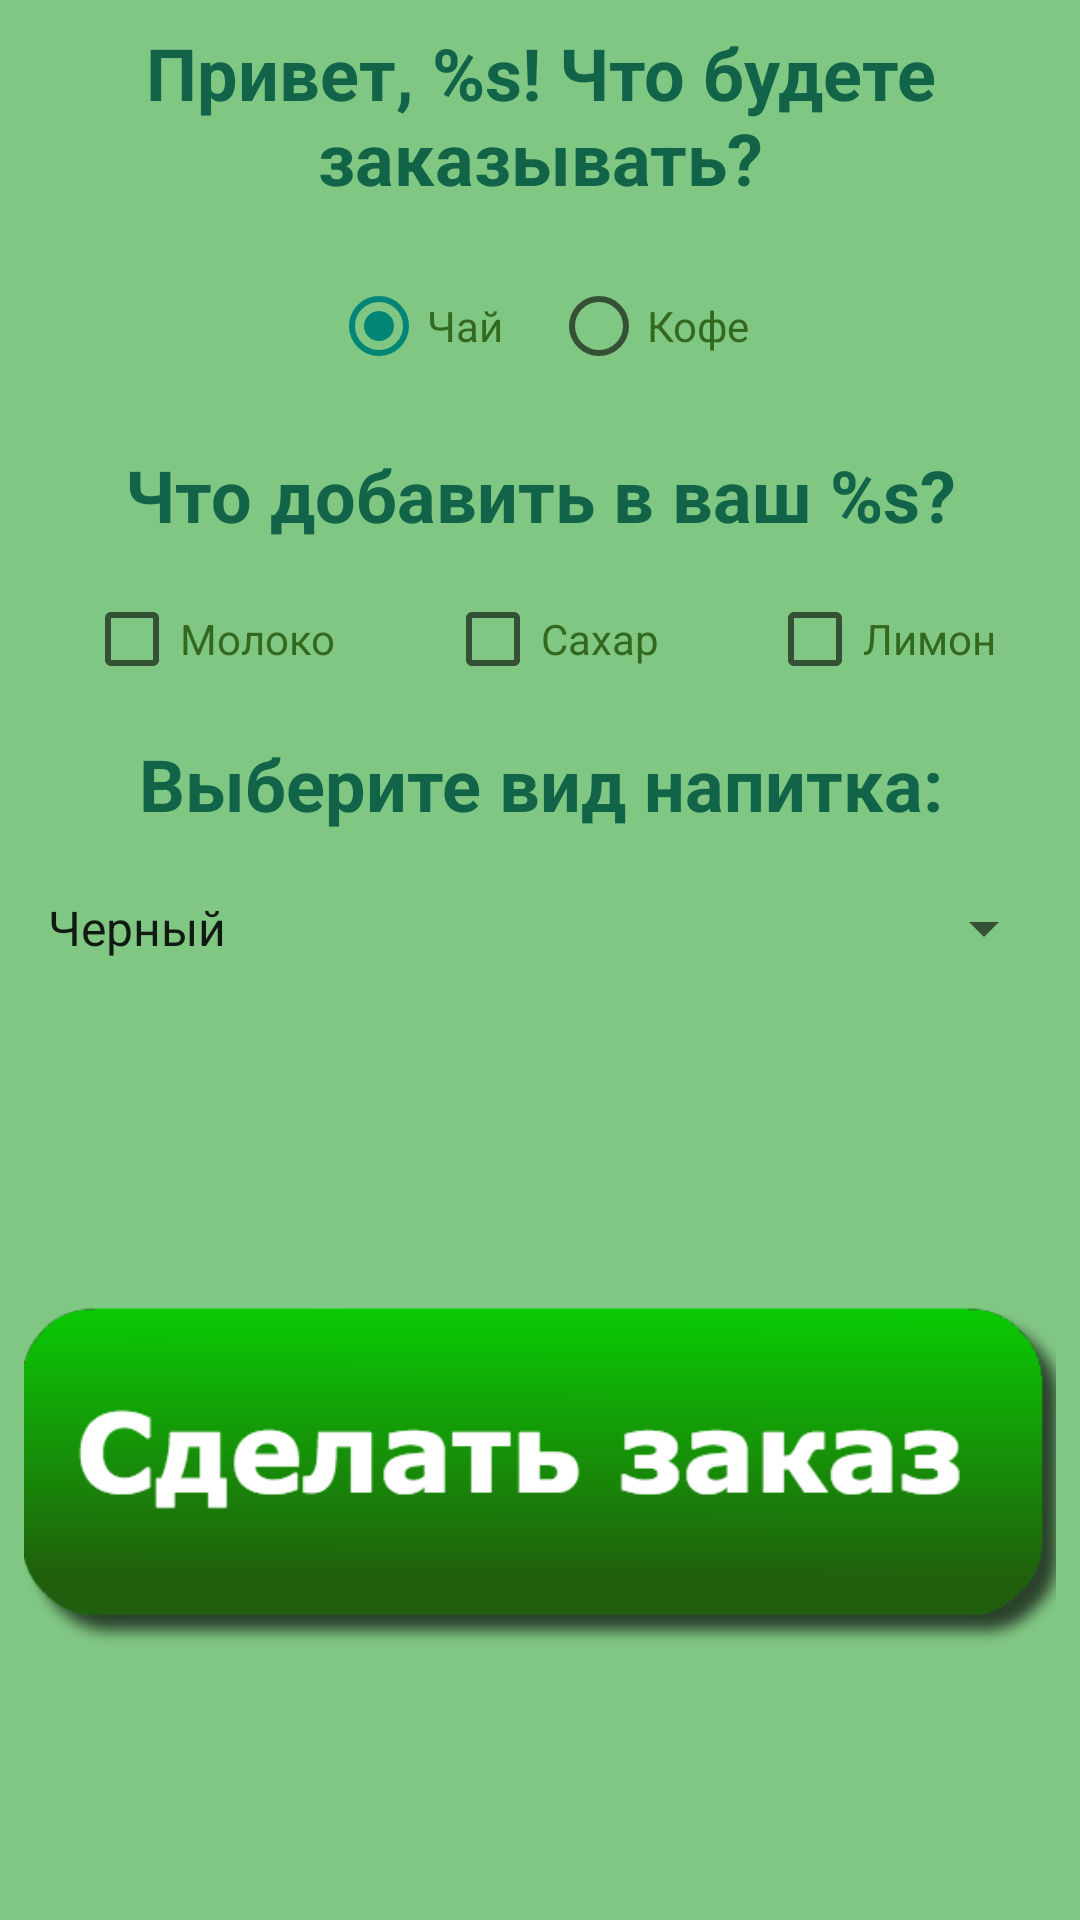

Reconstruct the res/layout file that produces this screen, plus the resources it refers to.
<!-- AndroidManifest.xml: application theme Theme.CafeOrder -->
<!-- res/layout/activity_create_order.xml -->
<?xml version="1.0" encoding="utf-8"?>
<androidx.constraintlayout.widget.ConstraintLayout xmlns:android="http://schemas.android.com/apk/res/android"
    xmlns:app="http://schemas.android.com/apk/res-auto"
    xmlns:tools="http://schemas.android.com/tools"
    android:layout_width="match_parent"
    android:layout_height="match_parent"
    android:background="@color/primaryGreen"
    tools:context=".CreateOrderActivity">

    <TextView
        android:id="@+id/textViewHello"
        android:layout_width="wrap_content"
        android:layout_height="wrap_content"
        android:layout_margin="8dp"
        android:textSize="24sp"
        android:textStyle="bold"
        android:gravity="center"
        android:textColor="@color/darkGreen"
        android:text="@string/hello_user"
        app:layout_constraintEnd_toEndOf="parent"
        app:layout_constraintStart_toStartOf="parent"
        app:layout_constraintTop_toTopOf="parent" />

    <RadioGroup
        android:id="@+id/radioGroup"
        android:layout_width="wrap_content"
        android:layout_height="wrap_content"
        android:layout_margin="8dp"
        app:layout_constraintEnd_toEndOf="parent"
        app:layout_constraintStart_toStartOf="parent"
        app:layout_constraintTop_toBottomOf="@+id/textViewHello"
        android:orientation="horizontal">

        <RadioButton
            android:id="@+id/radioButtonTea"
            android:layout_width="wrap_content"
            android:layout_height="wrap_content"
            android:layout_margin="8dp"
            android:minHeight="48dp"
            android:text="@string/tea"
            android:checked="true"
            android:onClick="onClickChangeDrink"
            android:textColor="@color/green_two"/>

        <RadioButton
            android:id="@+id/radioButtonCoffee"
            android:layout_width="wrap_content"
            android:layout_height="wrap_content"
            android:layout_margin="8dp"
            android:minHeight="48dp"
            android:onClick="onClickChangeDrink"
            android:text="@string/coffee"
            android:textColor="@color/green_two"/>

    </RadioGroup>

    <TextView
        android:id="@+id/textViewAdditions"
        android:layout_width="wrap_content"
        android:layout_height="wrap_content"
        android:layout_margin="8dp"
        android:textSize="24sp"
        android:textStyle="bold"
        android:gravity="center"
        android:textColor="@color/darkGreen"
        android:text="@string/additions"
        app:layout_constraintEnd_toEndOf="parent"
        app:layout_constraintStart_toStartOf="parent"
        app:layout_constraintTop_toBottomOf="@+id/radioGroup" />

    <CheckBox
        android:id="@+id/checkboxMilk"
        android:layout_width="wrap_content"
        android:layout_height="wrap_content"
        android:layout_margin="8dp"
        android:minHeight="48dp"
        android:text="@string/milk"
        android:textColor="@color/green_two"
        app:layout_constraintEnd_toStartOf="@+id/checkboxSugar"
        app:layout_constraintStart_toStartOf="parent"
        app:layout_constraintTop_toBottomOf="@+id/textViewAdditions" />

    <CheckBox
        android:id="@+id/checkboxSugar"
        android:layout_width="wrap_content"
        android:layout_height="wrap_content"
        android:layout_margin="8dp"
        android:minHeight="48dp"
        android:text="@string/sugar"
        android:textColor="@color/green_two"
        app:layout_constraintEnd_toStartOf="@+id/checkboxLemon"
        app:layout_constraintStart_toEndOf="@+id/checkboxMilk"
        app:layout_constraintTop_toBottomOf="@+id/textViewAdditions" />

    <CheckBox
        android:id="@+id/checkboxLemon"
        android:layout_width="wrap_content"
        android:layout_height="wrap_content"
        android:layout_margin="8dp"
        android:minHeight="48dp"
        android:text="@string/lemon"
        android:textColor="@color/green_two"
        app:layout_constraintEnd_toEndOf="parent"
        app:layout_constraintStart_toEndOf="@+id/checkboxSugar"
        app:layout_constraintTop_toBottomOf="@+id/textViewAdditions" />

    <TextView
        android:id="@+id/textViewChooseDrink"
        android:layout_width="wrap_content"
        android:layout_height="wrap_content"
        android:layout_margin="8dp"
        android:textSize="24sp"
        android:textStyle="bold"
        android:gravity="center"
        android:textColor="@color/darkGreen"
        android:text="@string/choose_drink"
        app:layout_constraintEnd_toEndOf="parent"
        app:layout_constraintStart_toStartOf="parent"
        app:layout_constraintTop_toBottomOf="@+id/checkboxLemon" />

    <Spinner
        android:id="@+id/spinnerTea"
        android:layout_width="match_parent"
        android:layout_height="wrap_content"
        android:layout_margin="8dp"
        android:entries="@array/options_of_tea"
        android:minHeight="48dp"
        android:visibility="visible"
        app:layout_constraintEnd_toEndOf="parent"
        app:layout_constraintStart_toStartOf="parent"
        app:layout_constraintTop_toBottomOf="@+id/textViewChooseDrink"
        android:textColor="@color/green_two"/>

    <Spinner
        android:id="@+id/spinnerCoffee"
        android:layout_width="match_parent"
        android:layout_height="wrap_content"
        android:layout_margin="8dp"
        android:entries="@array/options_of_coffee"
        android:minHeight="48dp"
        android:visibility="invisible"
        app:layout_constraintEnd_toEndOf="parent"
        app:layout_constraintStart_toStartOf="parent"
        app:layout_constraintTop_toBottomOf="@+id/textViewChooseDrink"
        android:textColor="@color/green_two"/>

    <ImageView
        android:id="@+id/buttonSendOrder"
        android:layout_width="0dp"
        android:layout_height="0dp"
        android:layout_margin="8dp"
        android:src="@drawable/sdelat_zakaz"
        android:contentDescription="@string/send_order"
        android:onClick="onClickSendOrder"
        app:layout_constraintEnd_toEndOf="parent"
        app:layout_constraintStart_toStartOf="parent"
        app:layout_constraintTop_toBottomOf="@+id/spinnerCoffee"
        app:layout_constraintBottom_toBottomOf="parent"/>



</androidx.constraintlayout.widget.ConstraintLayout>
<!-- resources referenced by this layout -->
<resources>
  <string-array name="options_of_coffee">
          <item>Американо</item>
          <item>Капучино</item>
          <item>Латте</item>
      </string-array>
  <string-array name="options_of_tea">
          <item>Черный</item>
          <item>Зеленый</item>
          <item>Красный</item>
      </string-array>
  <color name="darkGreen">#126449</color>
  <color name="green_two">#33691E</color>
  <color name="primaryGreen">#81c784</color>
  <!-- drawable sdelat_zakaz: png bitmap (drawable, 13576 bytes) -->
  <string name="additions">Что добавить в ваш %s?</string>
  <string name="choose_drink">Выберите вид напитка:</string>
  <string name="coffee">Кофе</string>
  <string name="hello_user">Привет, %s! Что будете заказывать?</string>
  <string name="lemon">Лимон</string>
  <string name="milk">Молоко</string>
  <string name="send_order">Кнопка отправить заказ</string>
  <string name="sugar">Сахар</string>
  <string name="tea">Чай</string>
  <style name="Theme.CafeOrder" parent="Theme.AppCompat.Light.NoActionBar">
          
          <item name="colorPrimary">@color/purple_500</item>
          <item name="colorPrimaryVariant">@color/purple_700</item>
          <item name="colorOnPrimary">@color/white</item>
          
          <item name="colorSecondary">@color/teal_200</item>
          <item name="colorSecondaryVariant">@color/teal_700</item>
          <item name="colorOnSecondary">@color/black</item>
          
          <item name="android:statusBarColor" tools:targetApi="l">?attr/colorPrimaryVariant</item>
          
      </style>
  <color name="purple_500">#FF6200EE</color>
  <color name="purple_700">#FF3700B3</color>
  <color name="white">#FFFFFFFF</color>
  <color name="teal_200">#FF03DAC5</color>
  <color name="teal_700">#FF018786</color>
  <color name="black">#FF000000</color>
</resources>
